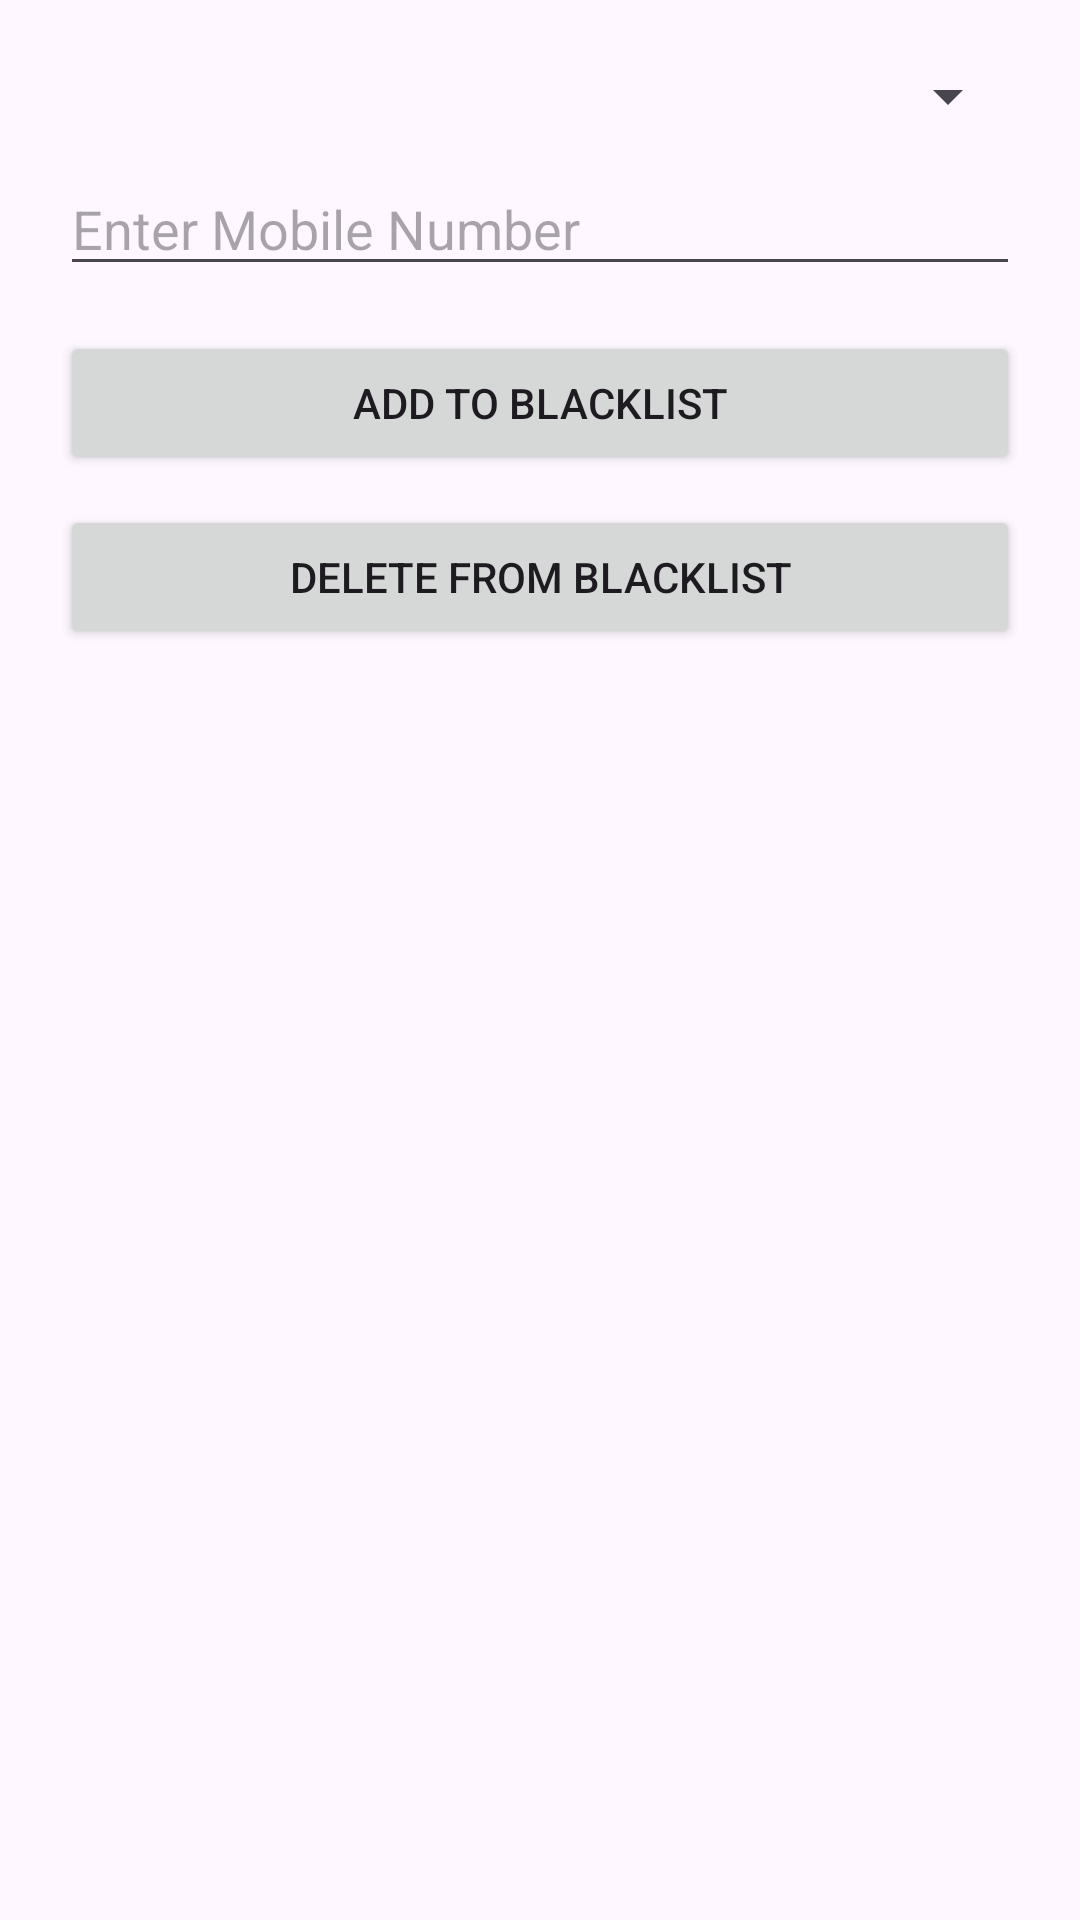

This screen was rendered from an Android layout file. Write that file and the resources it references.
<!-- AndroidManifest.xml: application theme Theme.Vms -->
<!-- res/layout/activity_blacklist.xml -->
<?xml version="1.0" encoding="utf-8"?>

<ScrollView xmlns:android="http://schemas.android.com/apk/res/android"
    android:layout_width="match_parent"
    android:layout_height="match_parent"
    android:padding="20dp">

    <LinearLayout
        android:layout_width="match_parent"
        android:layout_height="wrap_content"
        android:orientation="vertical">

        <Spinner
            android:id="@+id/gateDropdown"
            android:layout_width="match_parent"
            android:layout_height="wrap_content" />

        <EditText
            android:id="@+id/mobileNumberInput"
            android:layout_width="match_parent"
            android:layout_height="wrap_content"
            android:hint="Enter Mobile Number"
            android:inputType="phone"
            android:maxLength="10"
            android:layout_marginTop="10dp" />

        <Button
            android:id="@+id/addButton"
            android:layout_width="match_parent"
            android:layout_height="wrap_content"
            android:text="Add to Blacklist"
            android:layout_marginTop="15dp" />

        <Button
            android:id="@+id/deleteButton"
            android:layout_width="match_parent"
            android:layout_height="wrap_content"
            android:text="Delete from Blacklist"
            android:layout_marginTop="10dp" />
    </LinearLayout>

</ScrollView>
<!-- resources referenced by this layout -->
<resources>
  <style name="Theme.Vms" parent="Base.Theme.Vms" />
  <style name="Base.Theme.Vms" parent="Theme.Material3.DayNight.NoActionBar">
          
          
      </style>
</resources>
